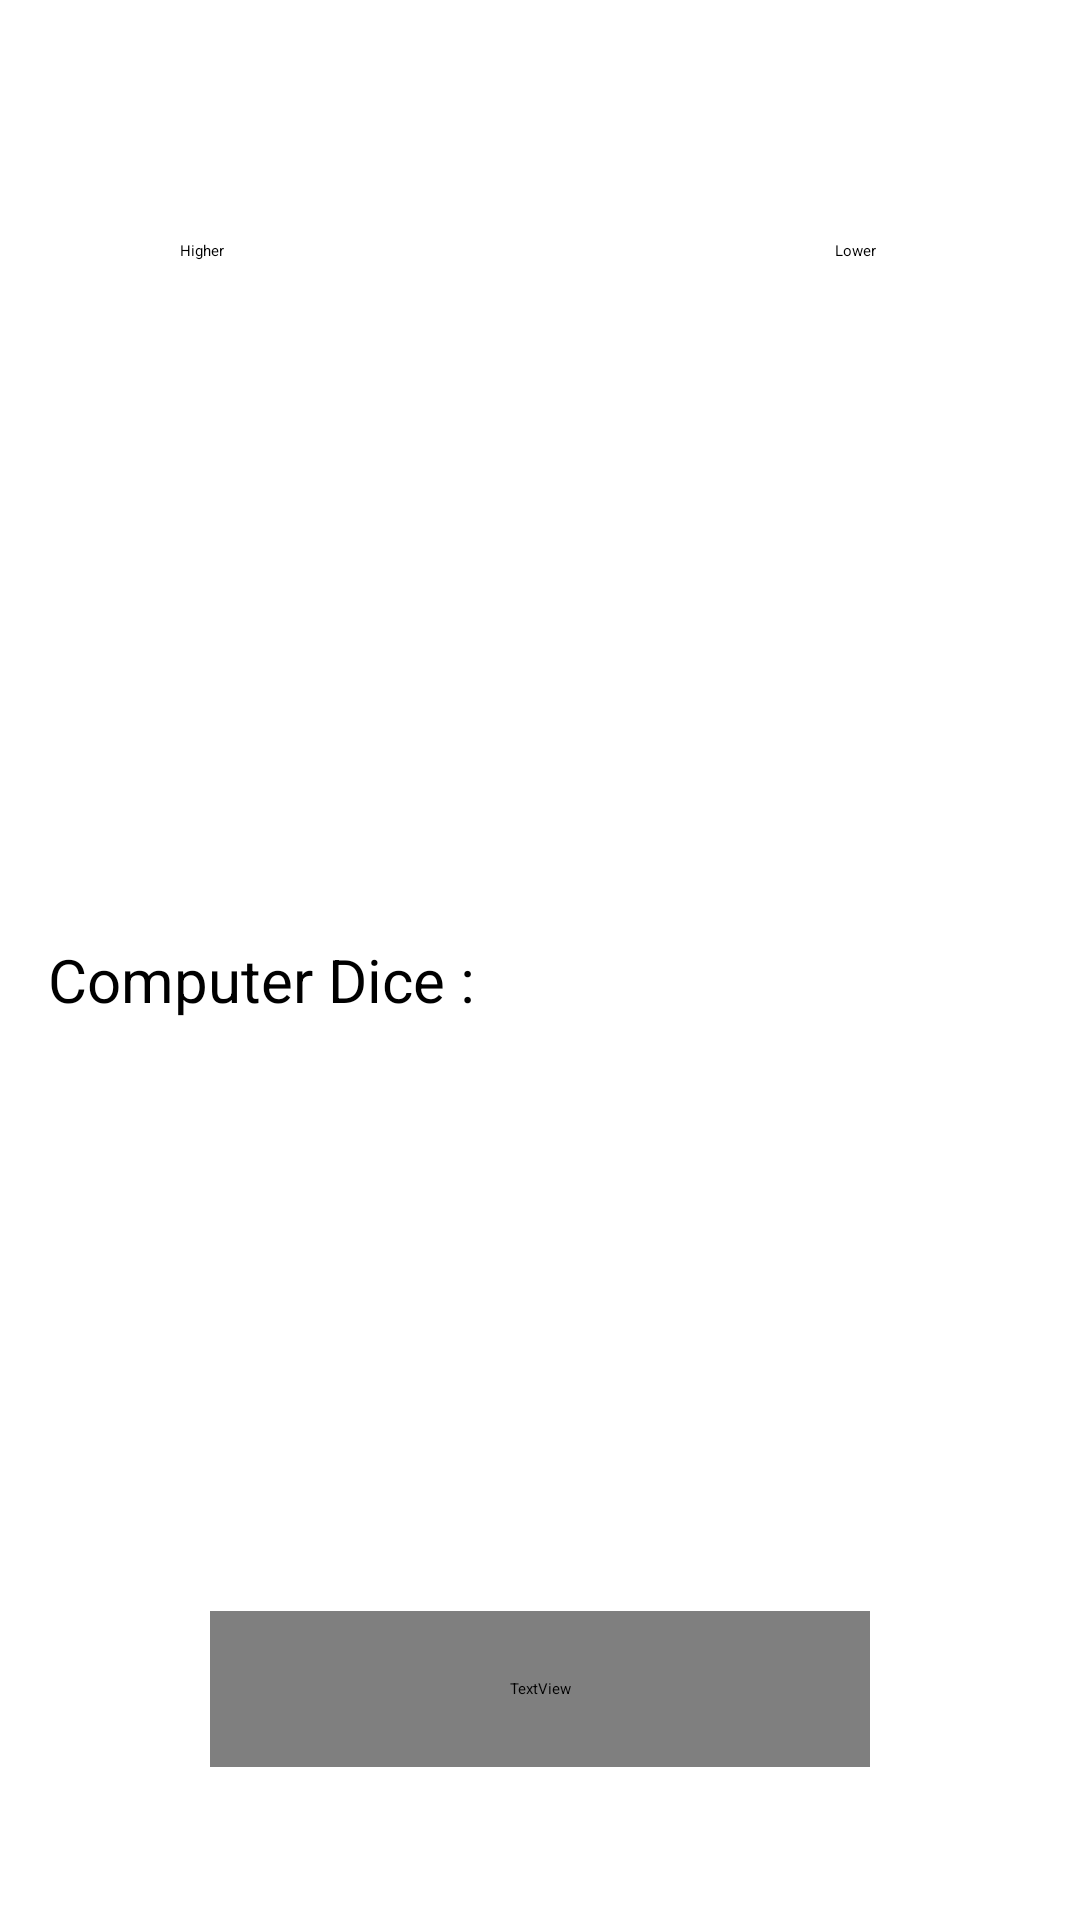

Layout XML and referenced resources for this Android screen:
<!-- AndroidManifest.xml: application theme Theme.Project_one -->
<!-- res/layout/activity_main.xml -->
<?xml version="1.0" encoding="utf-8"?>
<androidx.constraintlayout.widget.ConstraintLayout xmlns:android="http://schemas.android.com/apk/res/android"
    xmlns:app="http://schemas.android.com/apk/res-auto"
    xmlns:tools="http://schemas.android.com/tools"
    android:layout_width="match_parent"
    android:layout_height="match_parent"
    tools:context=".MainActivity">

    <Button
        android:id="@+id/higher"
        android:layout_width="wrap_content"
        android:layout_height="wrap_content"
        android:layout_marginStart="60dp"
        android:layout_marginLeft="60dp"
        android:gravity="center"
        android:text="@string/higher_button"
        app:layout_constraintBottom_toBottomOf="@+id/lower"
        app:layout_constraintStart_toStartOf="parent"
        app:layout_constraintTop_toTopOf="@+id/lower" />

    <Button
        android:id="@+id/lower"
        android:layout_width="wrap_content"
        android:layout_height="wrap_content"
        android:layout_marginTop="80dp"
        android:layout_marginEnd="68dp"
        android:layout_marginRight="68dp"
        android:gravity="center|center_horizontal"
        android:text="@string/lower_button"
        app:layout_constraintEnd_toEndOf="parent"
        app:layout_constraintTop_toTopOf="parent" />

    <ImageView
        android:id="@+id/user_dice"
        android:layout_width="wrap_content"
        android:layout_height="wrap_content"
        android:layout_marginTop="87dp"
        android:layout_marginBottom="84dp"
        app:layout_constraintBottom_toTopOf="@+id/computer_dice"
        app:layout_constraintEnd_toEndOf="parent"
        app:layout_constraintStart_toStartOf="parent"
        app:layout_constraintTop_toBottomOf="@+id/higher"
        app:srcCompat="@drawable/dice1" />

    <View
        android:id="@+id/divider2"
        android:layout_width="0dp"
        android:layout_height="1dp"
        android:layout_marginTop="167dp"
        android:layout_marginBottom="172dp"
        android:background="?android:attr/listDivider"
        app:layout_constraintBottom_toBottomOf="@+id/computer_dice"
        app:layout_constraintEnd_toEndOf="parent"
        app:layout_constraintStart_toStartOf="parent"
        app:layout_constraintTop_toTopOf="@+id/user_dice" />

    <TextView
        android:id="@+id/computer_label"
        android:layout_width="wrap_content"
        android:layout_height="wrap_content"
        android:layout_marginStart="16dp"
        android:layout_marginLeft="16dp"
        android:layout_marginBottom="300dp"
        android:text="@string/computer_dice_label"
        android:textColor="@color/black"
        android:textSize="20dp"
        app:layout_constraintBottom_toBottomOf="parent"
        app:layout_constraintStart_toStartOf="parent" />

    <ImageView
        android:id="@+id/computer_dice"
        android:layout_width="wrap_content"
        android:layout_height="wrap_content"
        android:layout_marginBottom="8dp"
        app:layout_constraintBottom_toTopOf="@+id/divider3"
        app:layout_constraintEnd_toEndOf="parent"
        app:layout_constraintHorizontal_bias="0.501"
        app:layout_constraintStart_toStartOf="parent"
        app:srcCompat="@drawable/dice1" />

    <View
        android:id="@+id/divider3"
        android:layout_width="0dp"
        android:layout_height="1dp"
        android:layout_marginTop="143dp"
        android:layout_marginBottom="141dp"
        android:background="?android:attr/listDivider"
        app:layout_constraintBottom_toBottomOf="parent"
        app:layout_constraintEnd_toEndOf="parent"
        app:layout_constraintStart_toStartOf="parent"
        app:layout_constraintTop_toBottomOf="@+id/computer_label" />

    <TextView
        android:id="@+id/result_view"
        android:layout_width="0dp"
        android:layout_height="52dp"
        android:layout_marginStart="70dp"
        android:layout_marginLeft="70dp"
        android:layout_marginEnd="70dp"
        android:layout_marginRight="70dp"
        android:layout_marginBottom="51dp"
        android:fontFamily="@font/aladin"
        android:gravity="center"
        android:text="@string/blank_str"
        android:textAllCaps="true"
        android:textColor="@color/black"
        android:textSize="40dp"
        android:textStyle="bold"
        app:layout_constraintBottom_toBottomOf="parent"
        app:layout_constraintEnd_toEndOf="parent"
        app:layout_constraintStart_toStartOf="parent" />

</androidx.constraintlayout.widget.ConstraintLayout>
<!-- resources referenced by this layout -->
<resources>
  <string name="blank_str" />
  <string name="computer_dice_label">Computer Dice : </string>
  <string name="higher_button">Higher</string>
  <string name="lower_button">Lower</string>
  <!-- not gathered from this repository: default colours our renderer supplied (Android Studio template values) -->
  <color name="black">#FF000000</color>
</resources>
